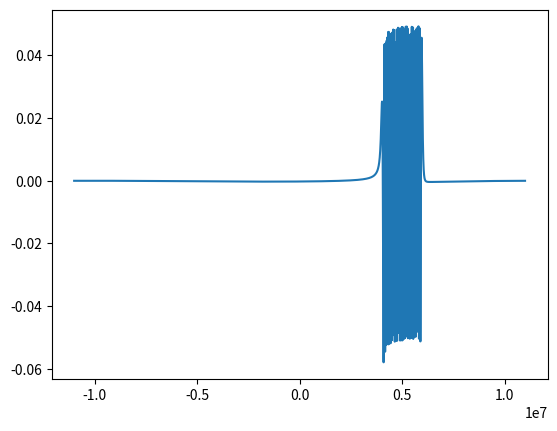

Generate this figure with matplotlib:
######################################################################
import numpy as np
import matplotlib.pyplot as plt
import csv
import sys


###############################################################################
###############################################################################
#                       Pulse Parameters - Modify these
###############################################################################
###############################################################################

fileString = "LRS_ideal"

## Source Pulse Parameters
f = 5*10**6 #Hz
bw = 2*10**6
pl = 200*10**-6
A = 1
tc = -f/(bw/pl)

# Discretization parameters
fs = 4*f+bw; # nyquist sampling
nt = round(pl*fs)
maxt = pl/2
mint = -pl/2
t = np.linspace(mint,maxt,nt)
dt = t[2]-t[1]



###############################################################################
###############################################################################
#                       Functions - Do not modify these
###############################################################################
###############################################################################

# Create Box function
def rect(t,w,A):
    nt = len(t)
    g = np.zeros((nt))
    for i in range(0,nt):
        if t[i]>-w and t[i] < w:
            g[i] = A
        else:
            g[i] = 0
    return g

# Create Linear FM pulse
def linFM_Pulse(bw,pl,t,A,tc):
    K = bw/pl
    g = rect(t,pl/2.0,A)*np.exp(1j*(np.pi*K*(t-tc)**2))
    return(g)

def linFM_Pulse_filter(bw,pl,t,A,tc):
    K = bw/pl
    g = rect(t,pl/2.0,A)*np.exp(-1j*(np.pi*K*(t+tc)**2))
    return(g)

def main():
    s = linFM_Pulse(bw,pl,t,A,tc)
    h = linFM_Pulse_filter(bw,pl,t,A,tc)

    H = np.fft.fftshift(np.fft.fft(h))/(nt)
    Hfreq = np.fft.fftshift(np.fft.fftfreq(nt,dt))
    
    plt.plot(Hfreq,H)

    a = np.transpose(np.asarray([t, s]))
    np.savetxt(fileString + "_sourcePulse.csv", a, delimiter=",")

    a = np.transpose(np.asarray([t, Hfreq, H]))
    np.savetxt(fileString + "_matchedFilter.csv", a, delimiter=",")
    return

main()
